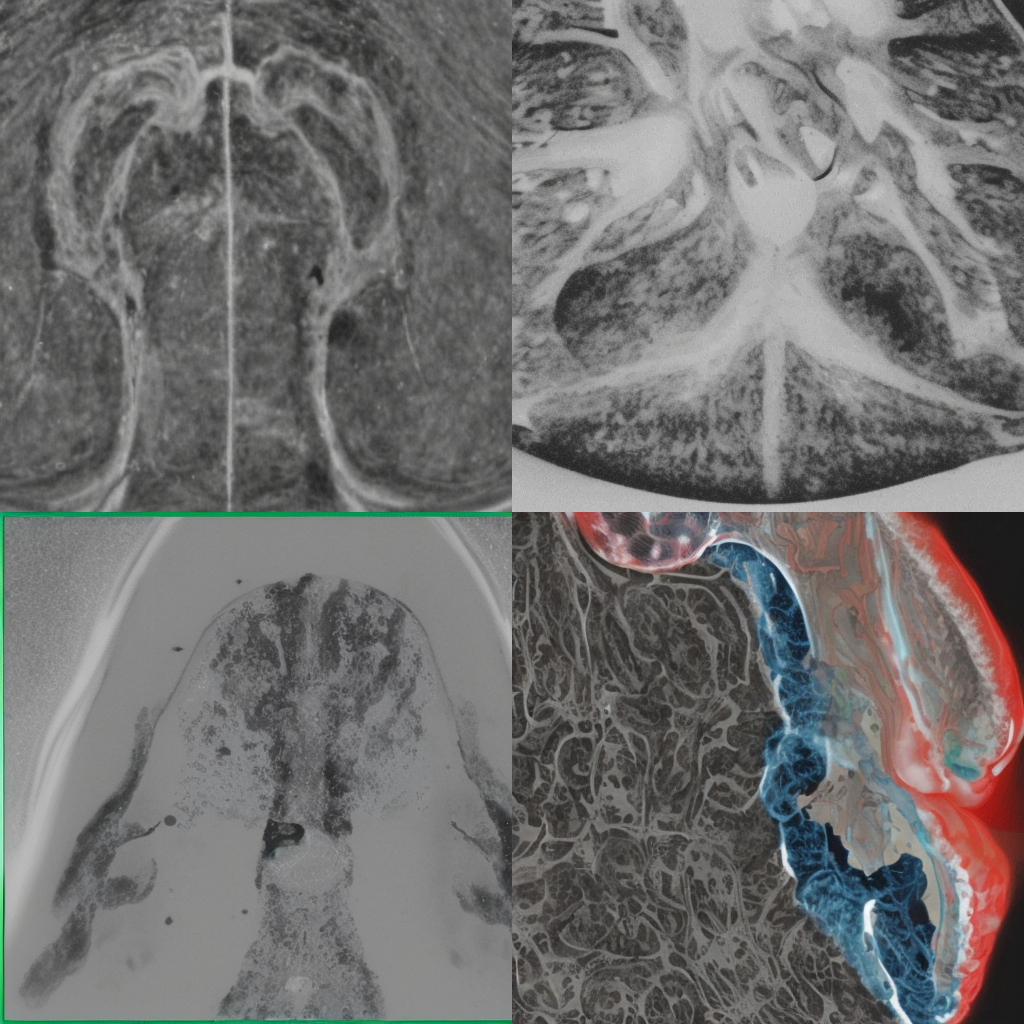
Generation parameters embedded in this image by AUTOMATIC1111 Stable Diffusion web UI or a fork of it (Forge, ...) (PNG 'parameters' text chunk):
a T2-weigthed MRI scan of a prostate
Steps: 100, Sampler: Euler a, CFG scale: 2, Seed: 1916632682, Size: 512x512, Model hash: 09dd2ae4